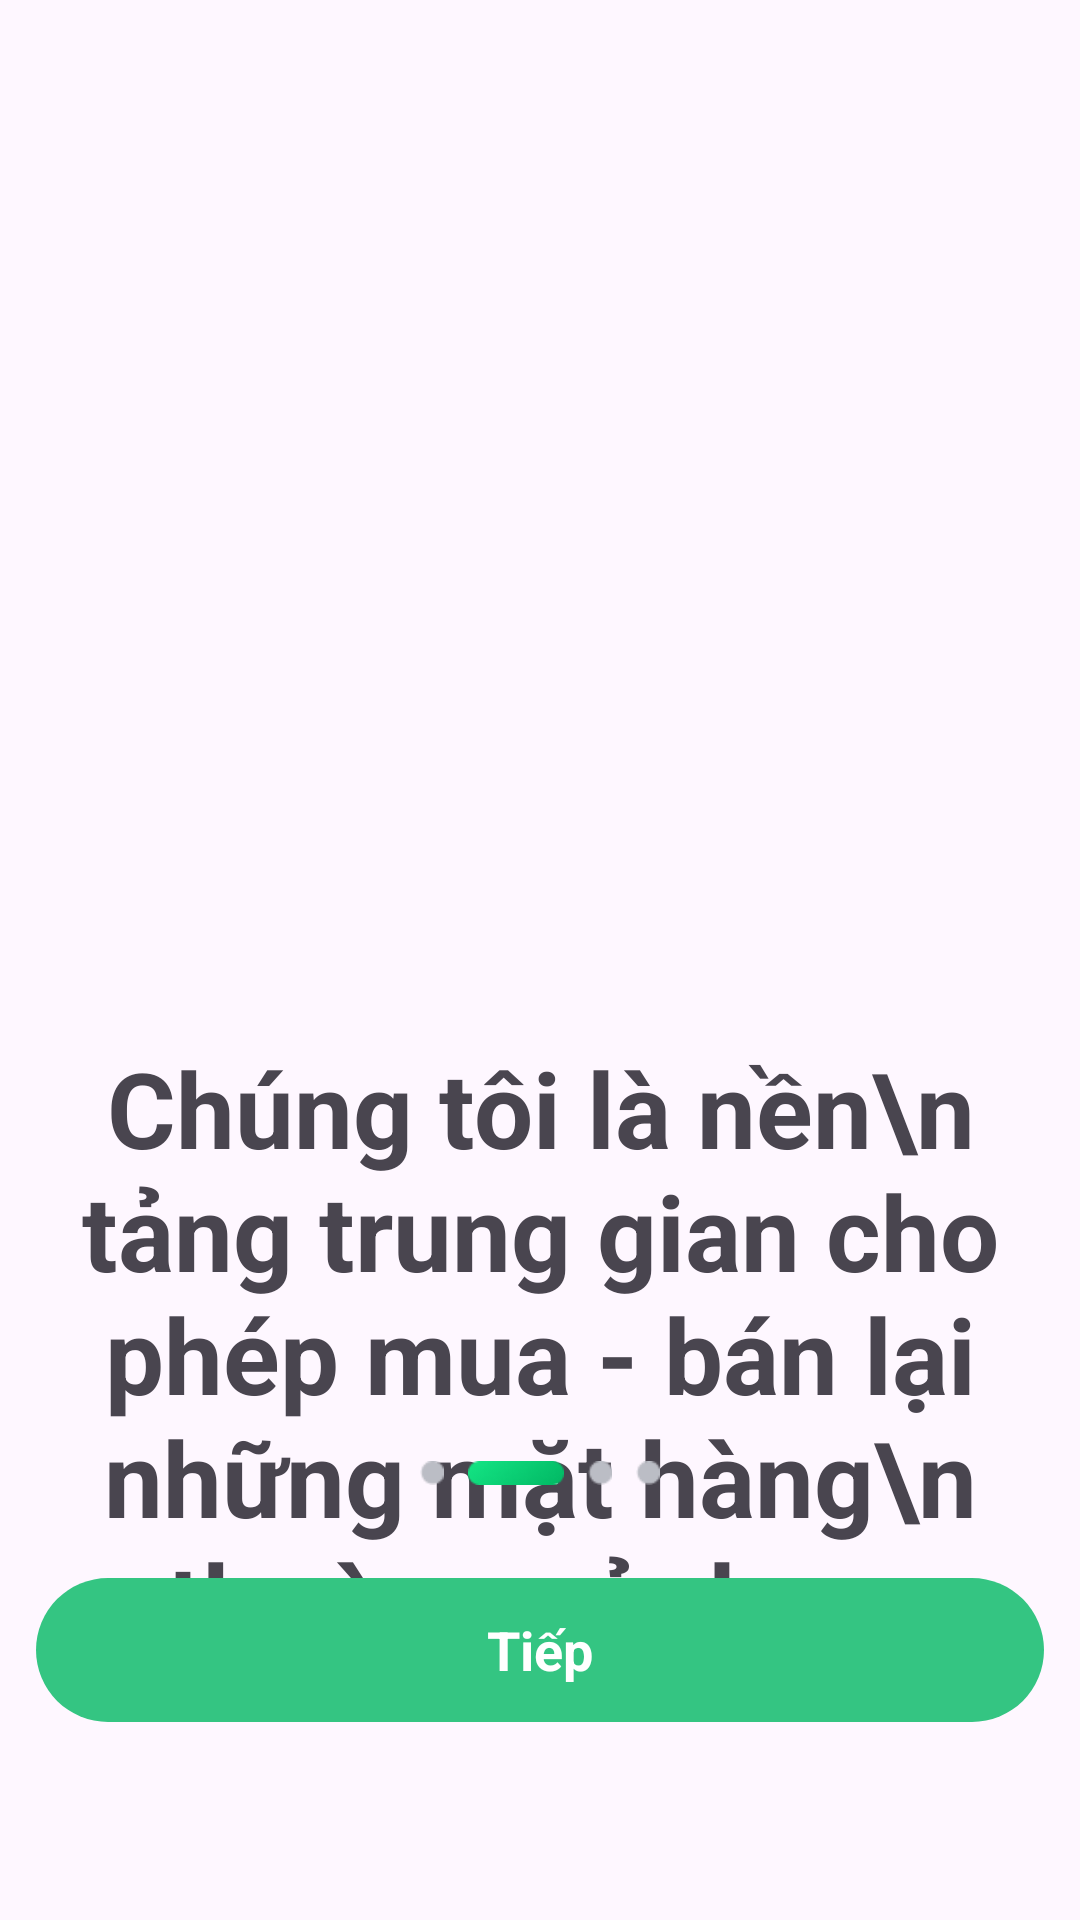

Produce the Android XML layout that renders to this screen, including the resource entries it uses.
<!-- AndroidManifest.xml: application theme Theme.VECOM -->
<!-- res/layout/activity_welcome2.xml -->
<?xml version="1.0" encoding="utf-8"?>
<RelativeLayout xmlns:android="http://schemas.android.com/apk/res/android"
    xmlns:app="http://schemas.android.com/apk/res-auto"
    xmlns:tools="http://schemas.android.com/tools"
    android:layout_width="match_parent"
    android:layout_height="match_parent"
    tools:context=".Activity.Welcome1Activity">

    <ImageView
        android:id="@+id/welcome2"
        android:layout_width="440dp"
        android:layout_height="306dp"
        android:src="@drawable/welcome2"
        android:layout_marginTop="20dp"/>

    <TextView
        android:id="@+id/welcomeText"
        android:layout_width="380dp"
        android:layout_height="210dp"
        android:text="Chúng tôi là nền\n tảng trung gian cho phép mua - bán lại những mặt hàng\n thường sử dụng"
        android:textStyle="bold"
        android:textSize="35dp"
        android:layout_below="@+id/welcome2"
        android:layout_centerHorizontal="true"
        android:gravity="center"
        android:layout_marginTop="20dp"/>

    <RelativeLayout
        android:layout_width="80dp"
        android:layout_height="8dp"
        android:layout_above="@+id/continueBtn"
        android:layout_centerHorizontal="true"
        android:layout_marginBottom="31dp">

        <ImageView
            android:id="@+id/notActive"
            android:layout_width="8dp"
            android:layout_height="8dp"
            android:src="@drawable/point_notactive"/>

        <ImageView
            android:id="@+id/pointActive"
            android:layout_width="32dp"
            android:layout_height="8dp"
            android:src="@drawable/point_active1"
            android:layout_toRightOf="@id/notActive"
            android:layout_marginLeft="8dp"/>

        <ImageView
            android:id="@+id/notActive1"
            android:layout_width="8dp"
            android:layout_height="8dp"
            android:src="@drawable/point_notactive"
            android:layout_toRightOf="@id/pointActive"
            android:layout_marginLeft="8dp"/>

        <ImageView
            android:layout_width="8dp"
            android:layout_height="8dp"
            android:src="@drawable/point_notactive"
            android:layout_toRightOf="@id/notActive1"
            android:layout_marginLeft="8dp"/>
    </RelativeLayout>

    <RelativeLayout
        android:id="@+id/continueBtn"
        android:layout_width="336dp"
        android:layout_height="48dp"
        android:background="@drawable/addtocart_btn"
        android:layout_alignParentBottom="true"
        android:layout_marginBottom="66dp"
        android:layout_centerHorizontal="true">

        <RelativeLayout
            android:layout_width="wrap_content"
            android:layout_height="wrap_content"
            android:layout_centerHorizontal="true"
            android:layout_centerVertical="true">
            <TextView
                android:layout_width="wrap_content"
                android:layout_height="wrap_content"
                android:text="Tiếp"
                android:textColor="@color/white"
                android:textSize="18dp"
                android:textStyle="bold"/>
        </RelativeLayout>
    </RelativeLayout>

</RelativeLayout>
<!-- resources referenced by this layout -->
<resources>
  <color name="white">#FFFFFFFF</color>
  <!-- drawable addtocart_btn (drawable) -->
  <?xml version="1.0" encoding="utf-8"?>
  <shape xmlns:android="http://schemas.android.com/apk/res/android"
      android:shape="rectangle">
  
      <solid android:color="#34C582" />
  
      <corners android:radius="50dp"></corners>
  </shape>
  <!-- drawable point_active1: png bitmap (drawable, 1532 bytes) -->
  <!-- drawable point_notactive: png bitmap (drawable, 219 bytes) -->
  <style name="Theme.VECOM" parent="Base.Theme.VECOM" />
  <style name="Base.Theme.VECOM" parent="Theme.Material3.DayNight.NoActionBar">
          
          
      </style>
</resources>
